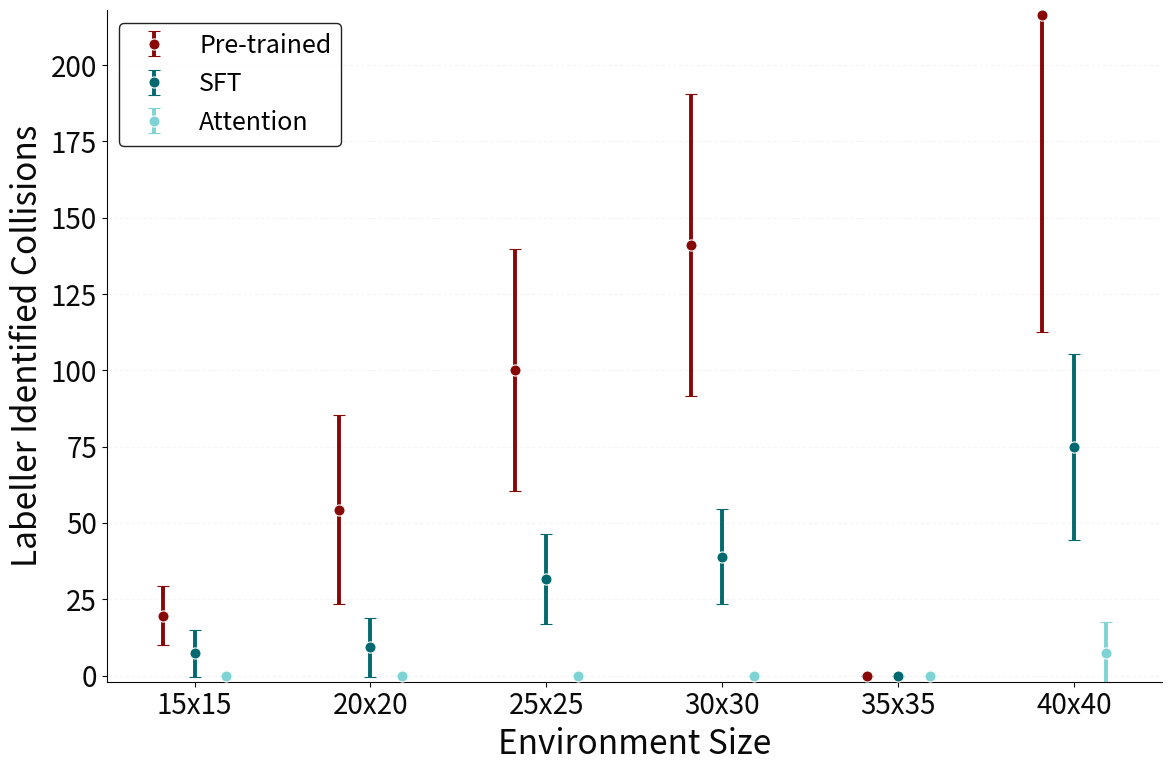

Here is the Python script that generated this plot:
from __future__ import annotations

import numpy as np
import matplotlib.pyplot as plt

# ============================================================
# Editable colors
# ============================================================
COLORS = {
    "Pre-trained": "#880808",   # red
    "SFT": "#01696F",           # teal
    "Attention": "#7FD3D4",     # light teal
    "Axis": "#0A0A0A",
    "Grid": "#D9D9D9",
}

# ============================================================
# Data: 3 runs per environment
# Leave 35x35 as zeros for now
# ============================================================
env_labels = ["15x15", "20x20", "25x25", "30x30", "35x35", "40x40"]

data = {
    "Pre-trained": {
        "15x15": [6, 27, 26],
        "20x20": [36, 98, 29],
        "25x25": [86, 154, 60],
        "30x30": [116, 210, 97],
        "35x35": [0, 0, 0],
        "40x40": [145, 363, 141],
    },
    "SFT": {
        "15x15": [0, 18, 4],
        "20x20": [2, 23, 3],
        "25x25": [35, 48, 12],
        "30x30": [30, 61, 26],
        "35x35": [0, 0, 0],
        "40x40": [69, 115, 41],
    },
    "Attention": {
        "15x15": [0, 0, 0],
        "20x20": [0, 0, 0],
        "25x25": [0, 0, 0],
        "30x30": [0, 0, 0],
        "35x35": [0, 0, 0],
        "40x40": [0, 22, 0],
    },
}

# ============================================================
# Plot style
# ============================================================
plt.rcParams.update({
    "figure.facecolor": "white",
    "axes.facecolor": "white",
    "axes.edgecolor": COLORS["Axis"],
    "axes.labelcolor": COLORS["Axis"],
    "xtick.color": COLORS["Axis"],
    "ytick.color": COLORS["Axis"],
    "xtick.labelsize": 20,
    "ytick.labelsize": 20,
    "font.size": 16,
})

fig, ax = plt.subplots(figsize=(12, 8))

x = np.arange(len(env_labels))
methods = ["Pre-trained", "SFT", "Attention"]
offsets = [-0.18, 0.0, 0.18]

all_means = []
all_lowers = []
all_uppers = []

for method, offset in zip(methods, offsets):
    means = np.array([np.mean(data[method][env]) for env in env_labels], dtype=float)
    stds = np.array([np.std(data[method][env], ddof=0) for env in env_labels], dtype=float)
    xpos = x + offset

    all_means.extend(means.tolist())
    all_lowers.extend((means - stds).tolist())
    all_uppers.extend((means + stds).tolist())

    ax.errorbar(
        xpos,
        means,
        yerr=stds,
        fmt='o',
        color=COLORS[method],
        ecolor=COLORS[method],
        elinewidth=2.8,
        capsize=4,
        capthick=2.0,
        markersize=8,
        markerfacecolor=COLORS[method],
        markeredgecolor="white",
        markeredgewidth=0.8,
        linestyle='none',
        label=method,
        zorder=3,
    )

# ============================================================
# Axes formatting
# ============================================================
y_min_data = min(all_lowers)
y_max_data = max(all_means)  # keep top tight around the topmost mean

# very tight margins
lower_margin = max(2.0, 0.015 * max(y_max_data, 1.0))
upper_margin = max(1.0, 0.008 * max(y_max_data, 1.0))

ax.set_ylim(-2, y_max_data + upper_margin)
ax.set_xlim(-0.5, len(env_labels) - 0.5)

ax.set_xticks(x)
ax.set_xticklabels(env_labels)

ax.set_xlabel("Environment Size", fontsize=24, fontweight="normal")
ax.set_ylabel("Labeller Identified Collisions", fontsize=24, fontweight="normal")

ax.grid(axis="y", linestyle="--", linewidth=0.8, alpha=0.22, color=COLORS["Grid"])
ax.spines["top"].set_visible(False)
ax.spines["right"].set_visible(False)

ax.legend(
    fontsize=18,
    loc="upper left",
    framealpha=0.9,
    edgecolor=COLORS["Axis"],
)

plt.tight_layout()

# ============================================================
# Save figure
# ============================================================
output_path = "labeller_collisions_case_study.png"
plt.savefig(output_path, dpi=300, bbox_inches="tight")
plt.close(fig)
